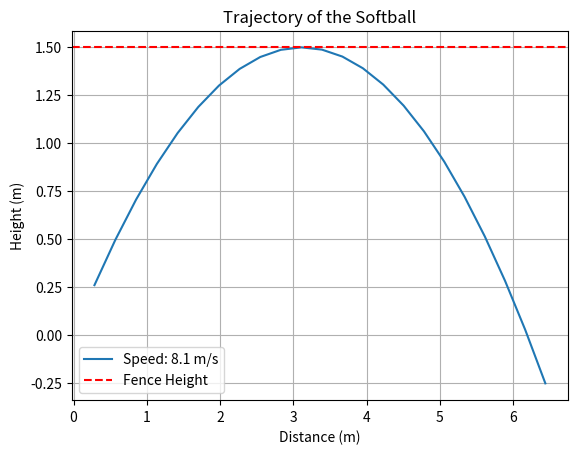

This figure's Python source:
import numpy as np
import matplotlib.pyplot as plt

# Constants
c_W = 0.5  # Drag coefficient
r = 0.05  # Radius of the softball in meters
m = 0.2  # Mass of the softball in kg
rho = 1.225  # Density of air in kg/m^3
h = 1.5  # Reduced height of the fence in meters

# Cross-sectional area
A = np.pi * r**2

def simulate_trajectory(v0, angle, h):
    """
    Simulates the trajectory of a softball considering linear air resistance.
    Parameters:
        v0 (float): Initial speed of the ball in m/s.
        angle (float): Launch angle in radians.
        h (float): Height of the fence in meters.
    Returns:
        bool: True if the ball clears the fence, False otherwise.
        list: List of (x, y) positions of the ball during the trajectory.
    """
    g = 9.81  # Acceleration due to gravity in m/s^2
    dt = 0.05  # Time step
    t = 0  # Time
    x, y = 0, 0  # Initial position
    vx = v0 * np.cos(angle)  # Initial horizontal velocity
    vy = v0 * np.sin(angle)  # Initial vertical velocity
    trajectory = []
    max_time = 10  # Maximum simulation time in seconds

    while y >= 0 and t <= max_time:
        # Calculate drag force (linear model)
        F_d = c_W * rho * A * v0
        # Update velocities
        ax = -F_d * (vx / np.sqrt(vx**2 + vy**2)) / m
        ay = -g - (F_d * (vy / np.sqrt(vx**2 + vy**2))) / m
        vx += ax * dt
        vy += ay * dt
        # Update position
        x += vx * dt
        y += vy * dt
        trajectory.append((x, y))
        if y >= h:
            return True, trajectory  # Cleared the fence
        t += dt
    return False, trajectory  # Did not clear the fence

# Find initial speed needed to clear the fence using binary search
low, high = 0, 50  # Speed range for binary search
angle = np.pi / 4  # 45 degrees for maximum range
initial_speed = 0

while low <= high:
    mid = (low + high) / 2
    cleared, trajectory = simulate_trajectory(mid, angle, h)
    if cleared:
        initial_speed = mid  # Update initial speed
        high = mid - 0.01  # Search for a smaller speed
    else:
        low = mid + 0.01  # Increase speed

print(f'Initial speed needed to clear the fence: {initial_speed:.2f} m/s')

# Plot trajectory
plt.plot(*zip(*trajectory), label=f'Speed: {initial_speed:.1f} m/s')
plt.axhline(y=h, color='r', linestyle='--', label='Fence Height')
plt.xlabel('Distance (m)')
plt.ylabel('Height (m)')
plt.title('Trajectory of the Softball')
plt.legend()
plt.grid()
plt.show()
